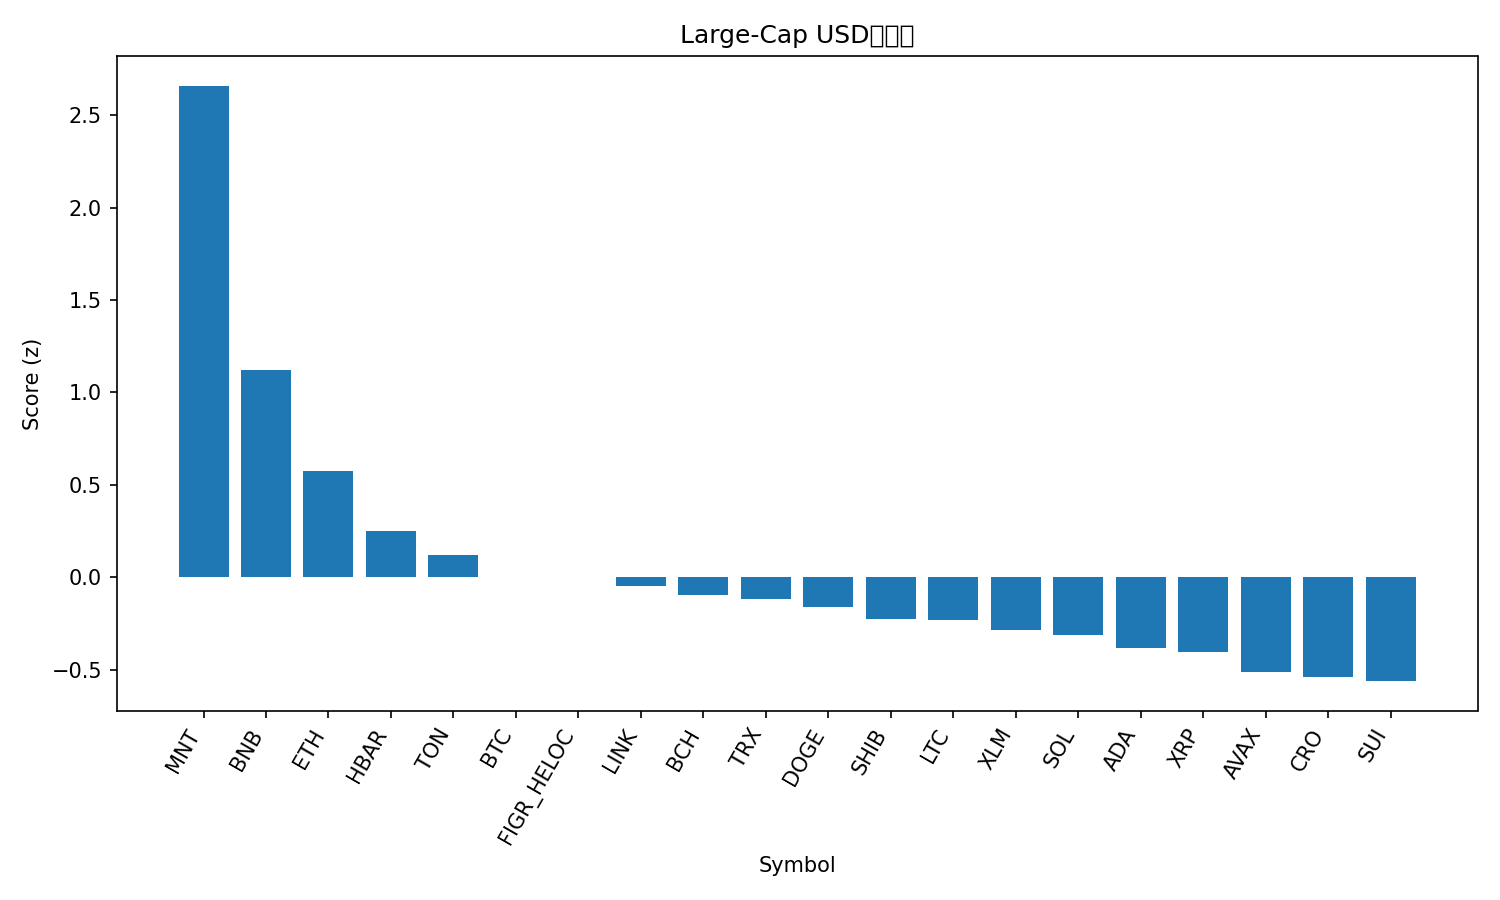

Values plotted in this chart, from the file beside it:
rank, name, symbol, price, pct_1h, pct_24h, pct_7d, pct_1h_vs_btc, pct_24h_vs_btc, pct_7d_vs_btc, market_cap_rank, market_cap, volume_usd, score
1, Mantle, MNT, 2.26, 1.594, 5.628, 22.69, 1.744, 5.517, 14.03, 32, 7367201833, 612947235, 2.66
2, BNB, BNB, 1253, 0.1103, 3.223, 22.3, 0.2605, 3.112, 13.64, 5, 174738539874, 4564966202, 1.122
3, Ethereum, ETH, 4677, -0.1142, 2.748, 11.81, 0.03596, 2.637, 3.143, 2, 564859457049, 40501499451, 0.5734
4, Hedera, HBAR, 0.2266, -0.3053, 3.261, 5.024, -0.1551, 3.15, -3.642, 25, 9610583131, 369235352, 0.2476
5, Toncoin, TON, 2.85, 0.0351, 0.6298, 6.933, 0.1852, 0.519, -1.733, 34, 7183809730, 140631391, 0.1174
6, Bitcoin, BTC, 123771, -0.1501, 0.1108, 8.666, 0.0, 0.0, 0.0, 1, 2467800562542, 67462739038, 0.000482
7, Figure Heloc, FIGR_HELOC, 0.9978, 0.0, 2.291, -4.62, 0.1501, 2.18, -13.29, 19, 12815930054, 11414970, -0.0009606
8, Chainlink, LINK, 22.99, -0.9909, 4.309, 6.401, -0.8407, 4.198, -2.265, 15, 15607664443, 1221052977, -0.04539
9, Bitcoin Cash, BCH, 595.6, 0.0375, -0.5034, 6.301, 0.1876, -0.6143, -2.365, 23, 11877938244, 205694032, -0.09448
10, TRON, TRX, 0.345, -0.05796, 0.4872, 2.496, 0.09219, 0.3763, -6.169, 10, 32646644157, 702655644, -0.1204
11, Dogecoin, DOGE, 0.2607, -0.7593, 1.483, 12.14, -0.6091, 1.372, 3.478, 9, 39416325763, 3900760317, -0.162
12, Shiba Inu, SHIB, 1.27e-05, -0.4702, 0.8383, 7.067, -0.3201, 0.7275, -1.599, 31, 7487790227, 216046205, -0.2241
13, Litecoin, LTC, 117.8, -0.007449, -1.967, 10.75, 0.1427, -2.078, 2.082, 26, 9002084402, 663851344, -0.2331
14, Stellar, XLM, 0.4027, -0.4291, -0.02531, 8.765, -0.2789, -0.1361, 0.09941, 18, 12877174251, 289709753, -0.2851
15, Solana, SOL, 230.8, -0.3168, -0.9301, 9.697, -0.1666, -1.041, 1.032, 6, 126039134702, 7512270007, -0.3133
16, Cardano, ADA, 0.8572, -0.7508, 1.206, 6.715, -0.6006, 1.095, -1.95, 11, 31369144530, 1722176060, -0.3825
17, XRP, XRP, 2.97, -0.2323, -0.4225, 2.282, -0.08217, -0.5334, -6.384, 3, 177736302106, 6240342029, -0.4057
18, Avalanche, AVAX, 30.15, -0.2975, -0.5223, 1.278, -0.1473, -0.6332, -7.388, 20, 12736235556, 753431703, -0.5129
19, Cronos, CRO, 0.2072, -0.7345, -0.3244, 9.67, -0.5843, -0.4352, 1.005, 33, 7227350103, 45331549, -0.5378
20, Sui, SUI, 3.6, -0.8261, -0.2798, 10.75, -0.6759, -0.3906, 2.084, 17, 13069659240, 1163119624, -0.5626
21, Hyperliquid, HYPE, 46.06, 0.3274, -5.684, 1.877, 0.4775, -5.795, -6.789, 21, 12465905634, 646023547, -0.9023
